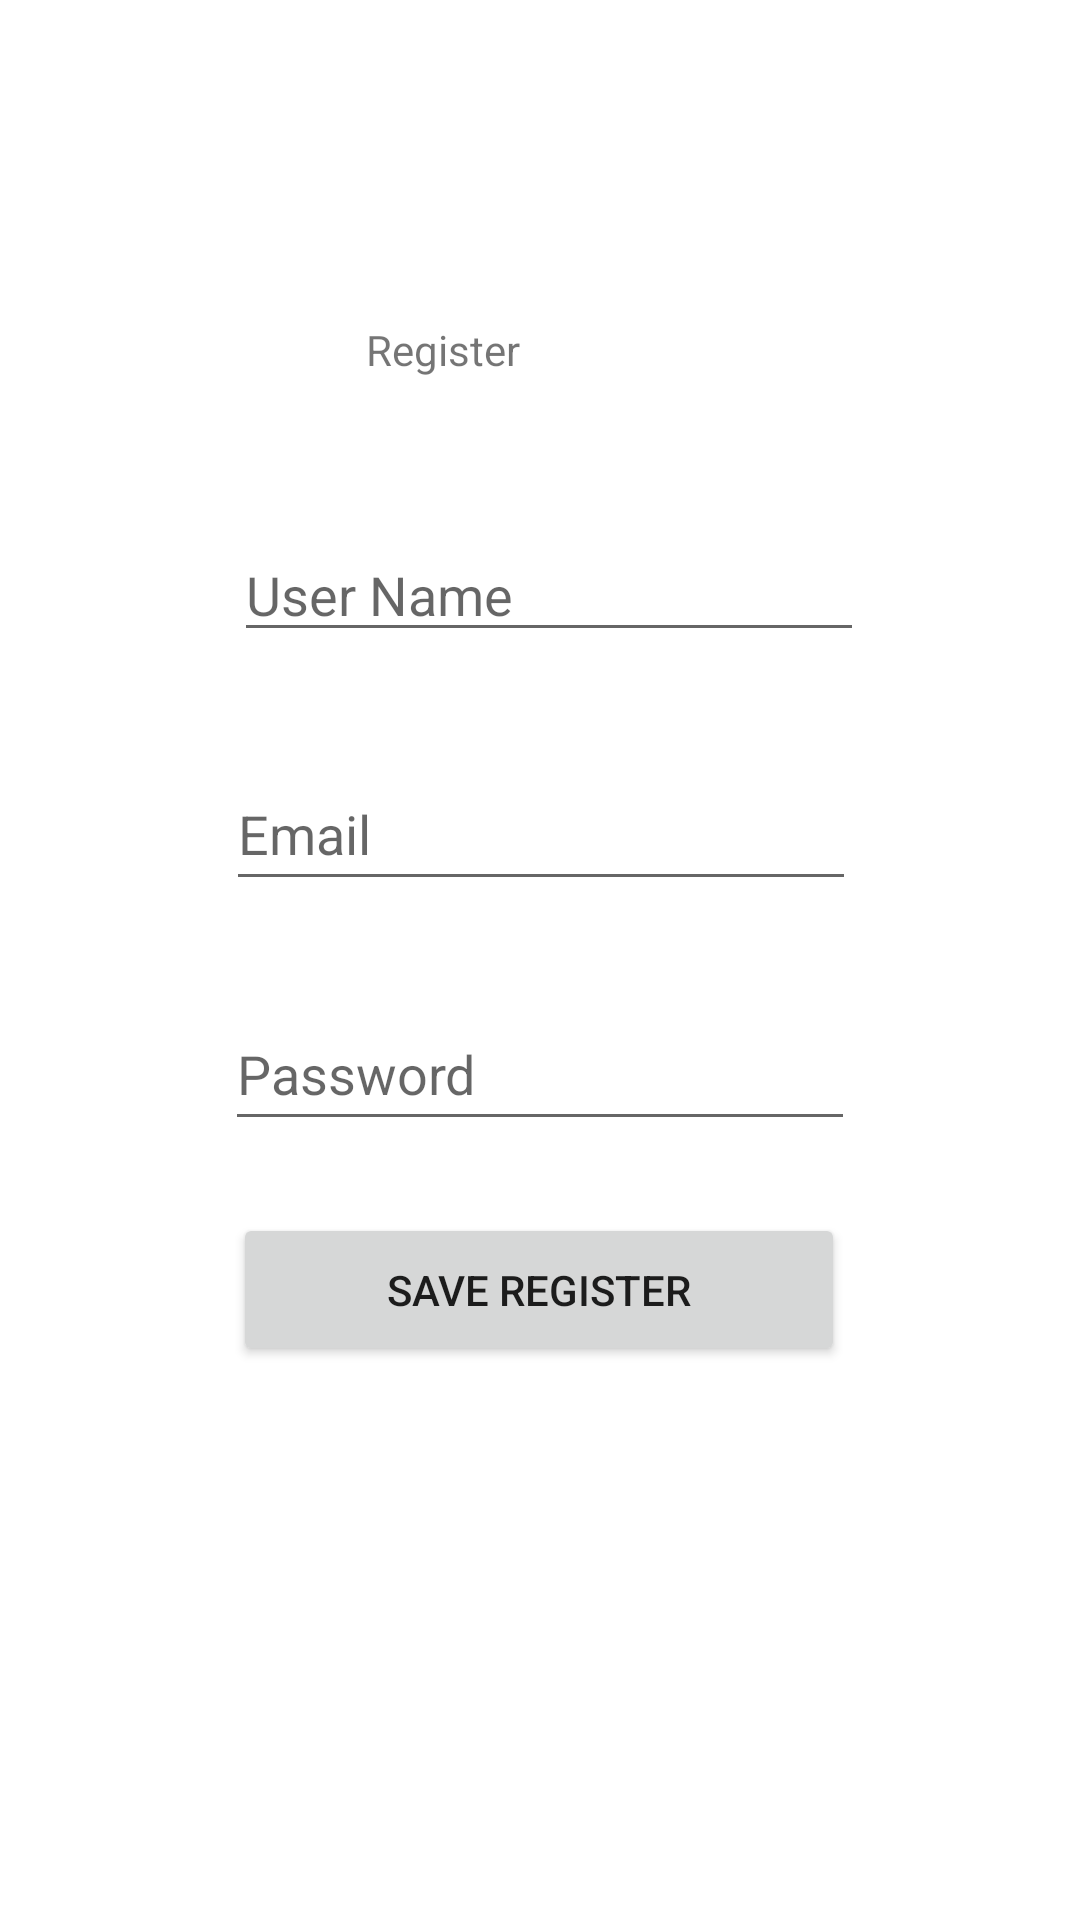

Here is an Android app screen rendered from its layout file. Give the layout XML and the strings, colors and styles it references.
<!-- AndroidManifest.xml: application theme Theme.PhotoShareAM2122sergi -->
<!-- res/layout/activity_register.xml -->
<?xml version="1.0" encoding="utf-8"?>
<androidx.constraintlayout.widget.ConstraintLayout xmlns:android="http://schemas.android.com/apk/res/android"
    xmlns:app="http://schemas.android.com/apk/res-auto"
    xmlns:tools="http://schemas.android.com/tools"
    android:layout_width="match_parent"
    android:layout_height="match_parent"
    tools:context=".RegisterActivity">

    <EditText
        android:id="@+id/editTextTextPassword"
        android:layout_width="wrap_content"
        android:layout_height="wrap_content"
        android:layout_marginStart="32dp"
        android:layout_marginTop="32dp"
        android:layout_marginEnd="32dp"
        android:ems="10"
        android:hint="@string/password"
        android:inputType="textPassword"
        android:minHeight="48dp"
        app:layout_constraintEnd_toEndOf="parent"
        app:layout_constraintStart_toStartOf="parent"
        app:layout_constraintTop_toBottomOf="@+id/editTextTextEmailAddress"
        tools:ignore="SpeakableTextPresentCheck" />

    <EditText
        android:id="@+id/editTextTextEmailAddress"
        android:layout_width="wrap_content"
        android:layout_height="wrap_content"
        android:layout_marginStart="32dp"
        android:layout_marginEnd="32dp"
        android:layout_marginBottom="60dp"
        android:ems="10"
        android:hint="@string/email"
        android:inputType="textEmailAddress"
        android:minHeight="48dp"
        app:layout_constraintBottom_toTopOf="@+id/editTextTextPassword"
        app:layout_constraintEnd_toEndOf="parent"
        app:layout_constraintHorizontal_bias="0.503"
        app:layout_constraintStart_toStartOf="parent"
        tools:ignore="SpeakableTextPresentCheck" />

    <TextView
        android:id="@+id/textViewRegister"
        android:layout_width="58dp"
        android:layout_height="wrap_content"
        android:layout_marginTop="107dp"
        android:layout_marginEnd="180dp"
        android:layout_marginBottom="130dp"
        android:text="@string/register"
        app:layout_constraintBottom_toTopOf="@+id/editTextTextEmailAddress"
        app:layout_constraintEnd_toEndOf="parent"
        app:layout_constraintHorizontal_bias="1.0"
        app:layout_constraintStart_toStartOf="parent"
        app:layout_constraintTop_toTopOf="parent"
        app:layout_constraintVertical_bias="0.0" />

    <Button
        android:id="@+id/button_SaveRegister"
        android:layout_width="204dp"
        android:layout_height="51dp"
        android:layout_marginStart="158dp"
        android:layout_marginTop="69dp"
        android:layout_marginEnd="159dp"
        android:layout_marginBottom="230dp"
        android:text="Save Register"
        app:layout_constraintBottom_toBottomOf="parent"
        app:layout_constraintEnd_toEndOf="parent"
        app:layout_constraintStart_toStartOf="parent"
        app:layout_constraintTop_toBottomOf="@+id/editTextTextPassword" />

    <EditText
        android:id="@+id/editTextTextUserName"
        android:layout_width="wrap_content"
        android:layout_height="wrap_content"
        android:layout_marginStart="104dp"
        android:layout_marginTop="50dp"
        android:layout_marginEnd="98dp"
        android:layout_marginBottom="35dp"
        android:ems="10"
        android:inputType="textPersonName"
        android:hint="@string/user_name"
        app:layout_constraintBottom_toTopOf="@+id/editTextTextEmailAddress"
        app:layout_constraintEnd_toEndOf="parent"
        app:layout_constraintStart_toStartOf="parent"
        app:layout_constraintTop_toBottomOf="@+id/textViewRegister" />
</androidx.constraintlayout.widget.ConstraintLayout>
<!-- resources referenced by this layout -->
<resources>
  <string name="email">Email</string>
  <string name="password">Password</string>
  <string name="register">Register</string>
  <string name="user_name">User Name</string>
  <style name="Theme.PhotoShareAM2122sergi" parent="Theme.MaterialComponents.DayNight.DarkActionBar">
          
          <item name="colorPrimary">@color/purple_500</item>
          <item name="colorPrimaryVariant">@color/purple_700</item>
          <item name="colorOnPrimary">@color/white</item>
          
          <item name="colorSecondary">@color/teal_200</item>
          <item name="colorSecondaryVariant">@color/teal_700</item>
          <item name="colorOnSecondary">@color/black</item>
          
          <item name="android:statusBarColor" tools:targetApi="l">?attr/colorPrimaryVariant</item>
          
      </style>
  <color name="purple_500">#FF6200EE</color>
  <color name="purple_700">#FF3700B3</color>
  <color name="white">#FFFFFFFF</color>
  <color name="teal_200">#FF03DAC5</color>
  <color name="teal_700">#FF018786</color>
  <color name="black">#FF000000</color>
</resources>
